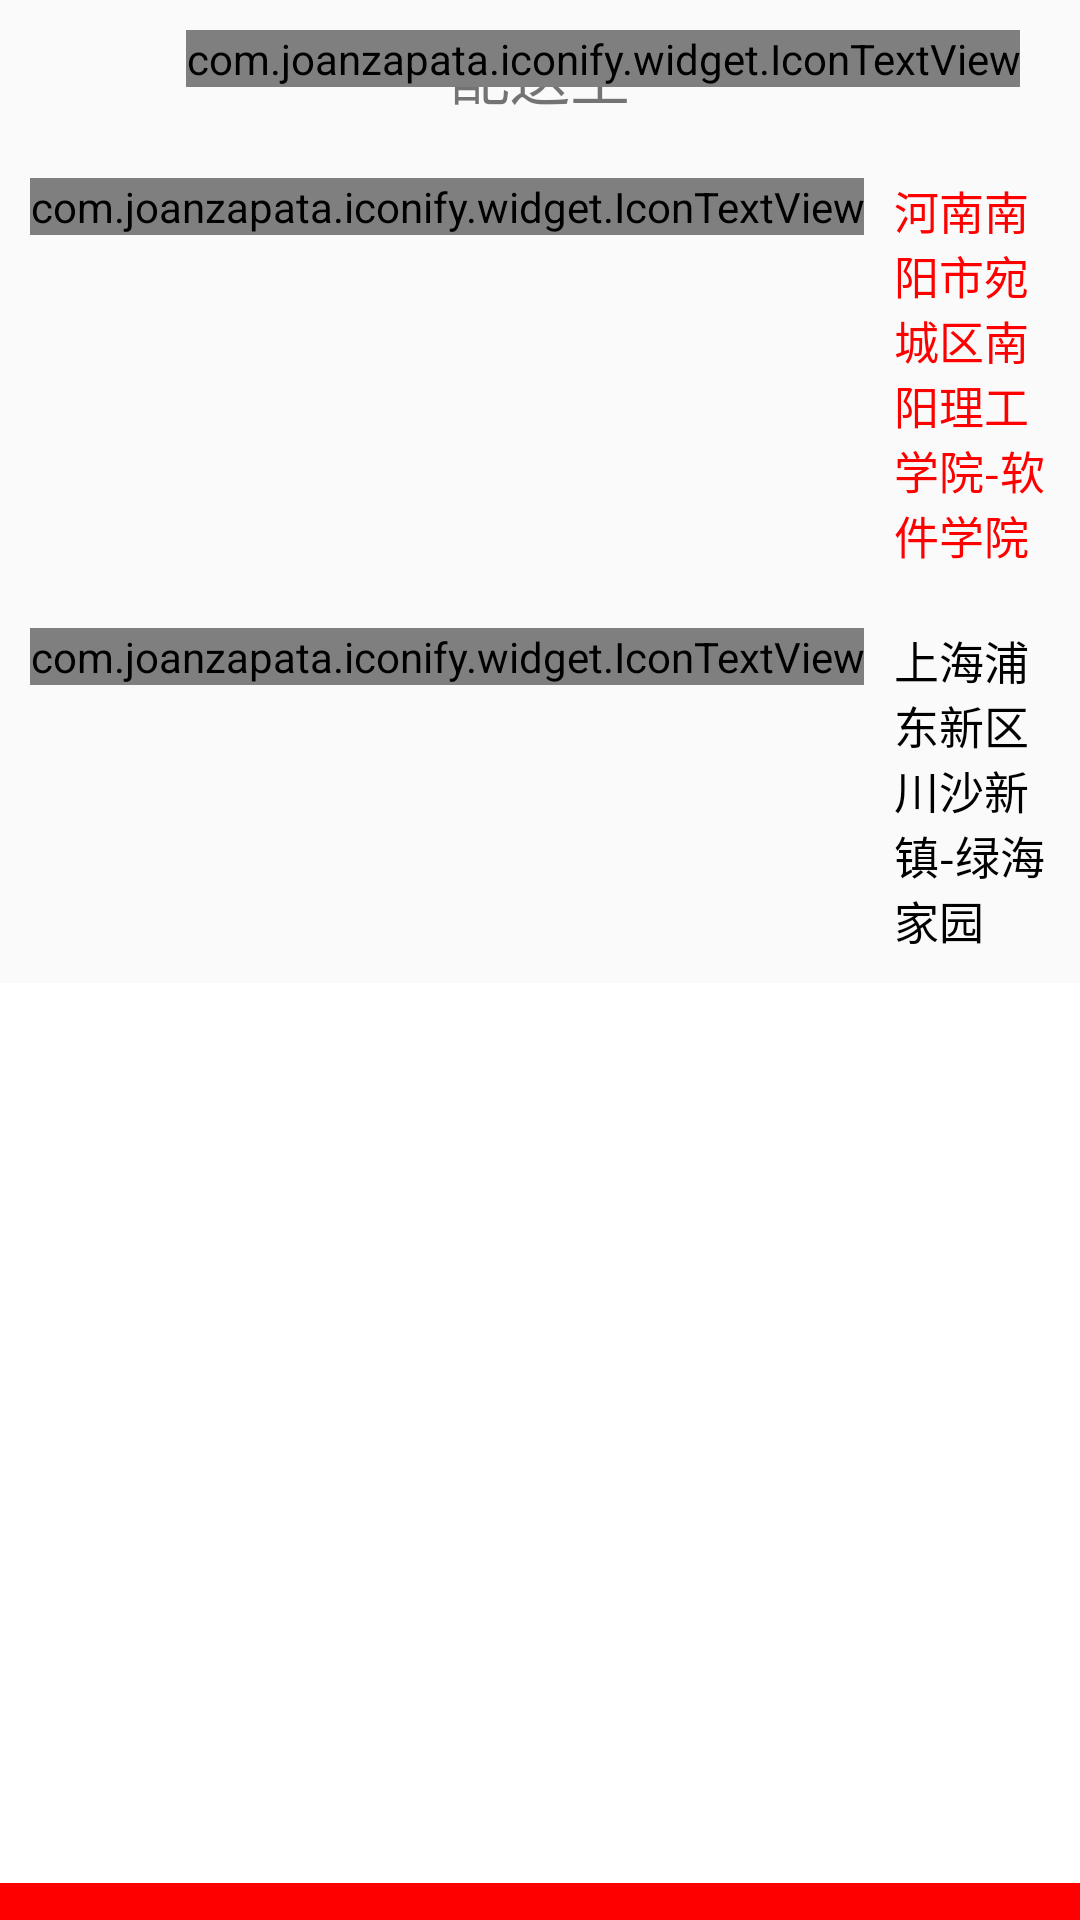

This screen was rendered from an Android layout file. Write that file and the resources it references.
<!-- AndroidManifest.xml: application theme AppTheme -->
<!-- res/layout/select_addr_dialog.xml -->
<?xml version="1.0" encoding="utf-8"?>
<LinearLayout xmlns:android="http://schemas.android.com/apk/res/android"
    xmlns:tools="http://schemas.android.com/tools"
    android:layout_width="match_parent"
    android:layout_height="match_parent"
    android:orientation="vertical">

    <RelativeLayout
        android:layout_width="match_parent"
        android:layout_height="wrap_content"
        android:padding="10dp">

        <TextView
            android:layout_width="wrap_content"
            android:layout_height="wrap_content"
            android:layout_centerHorizontal="true"
            android:text="配送至"
            android:textSize="20sp"
            tools:ignore="HardcodedText" />

        <com.joanzapata.iconify.widget.IconTextView
            android:layout_width="wrap_content"
            android:layout_height="wrap_content"
            android:layout_alignParentEnd="true"
            android:layout_alignParentRight="true"
            android:layout_marginEnd="10dp"
            android:layout_marginRight="10dp"
            android:text="{fa-times}"
            android:textColor="@color/gray"
            android:textSize="18sp"
            tools:ignore="HardcodedText" />
    </RelativeLayout>
    <RelativeLayout
        android:layout_width="match_parent"
        android:layout_height="wrap_content"
        android:padding="10dp">

        <com.joanzapata.iconify.widget.IconTextView
            android:id="@+id/tv_location1"
            android:layout_width="wrap_content"
            android:layout_height="wrap_content"
            android:layout_marginEnd="10dp"
            android:layout_marginRight="10dp"
            android:text="{fa-map-marker}"
            android:textColor="@color/red"
            android:textSize="15sp"
            tools:ignore="HardcodedText" />
        <TextView
            android:layout_toRightOf="@id/tv_location1"
            android:layout_width="wrap_content"
            android:layout_height="wrap_content"
            android:text="河南南阳市宛城区南阳理工学院-软件学院"
            android:textSize="15sp"
            tools:ignore="HardcodedText"
            android:textColor="@color/red"/>
    </RelativeLayout>
    <RelativeLayout
        android:layout_width="match_parent"
        android:layout_height="wrap_content"
        android:padding="10dp">

        <com.joanzapata.iconify.widget.IconTextView
            android:id="@+id/tv_location2"
            android:layout_width="wrap_content"
            android:layout_height="wrap_content"
            android:layout_marginEnd="10dp"
            android:layout_marginRight="10dp"
            android:text="{fa-map-marker}"
            android:textColor="@color/black"
            android:textSize="15sp"
            tools:ignore="HardcodedText" />
        <TextView
            android:layout_toRightOf="@id/tv_location2"
            android:layout_width="wrap_content"
            android:layout_height="wrap_content"
            android:text="上海浦东新区川沙新镇-绿海家园"
            android:textSize="15sp"
            tools:ignore="HardcodedText"
            android:textColor="@color/black"/>
    </RelativeLayout>
    
    <TextView
        android:layout_width="match_parent"
        android:layout_height="300dp"
        android:background="@color/white"/>
    <TextView
        android:id="@+id/other_addr"
        android:background="@color/red"
        android:gravity="center"
        android:layout_width="match_parent"
        android:layout_height="70dp"
        android:text="选择其他地址"
        android:textColor="@color/white"
        android:textSize="18sp"
        tools:ignore="HardcodedText" />
</LinearLayout>
<!-- resources referenced by this layout -->
<resources>
  <color name="black">#000000</color>
  <color name="gray">#929292</color>
  <color name="red">#ff0000</color>
  <color name="white">#ffffff</color>
  <style name="AppTheme" parent="Theme.AppCompat.Light.DarkActionBar">
          
          <item name="colorPrimary">@color/colorPrimary</item>
          <item name="colorPrimaryDark">@color/colorPrimaryDark</item>
          <item name="colorAccent">@color/colorAccent</item>
      </style>
  <color name="colorPrimary">#008577</color>
  <color name="colorPrimaryDark">#00574B</color>
  <color name="colorAccent">#D81B60</color>
</resources>
